4-way image classification set "dataset" from GitHub (pmielech/apk-opencv); label vocabulary: bolt, locating pin, nut, washer.

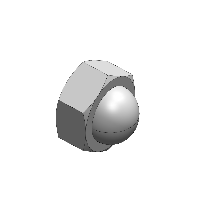
Label: nut

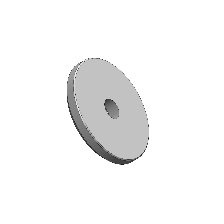
Label: locating pin

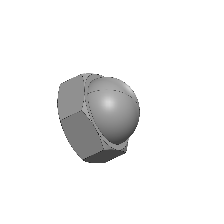
Label: nut

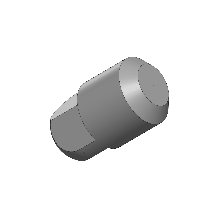
Label: locating pin

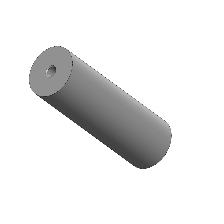
Label: locating pin

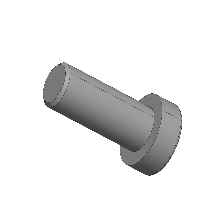
Label: bolt
